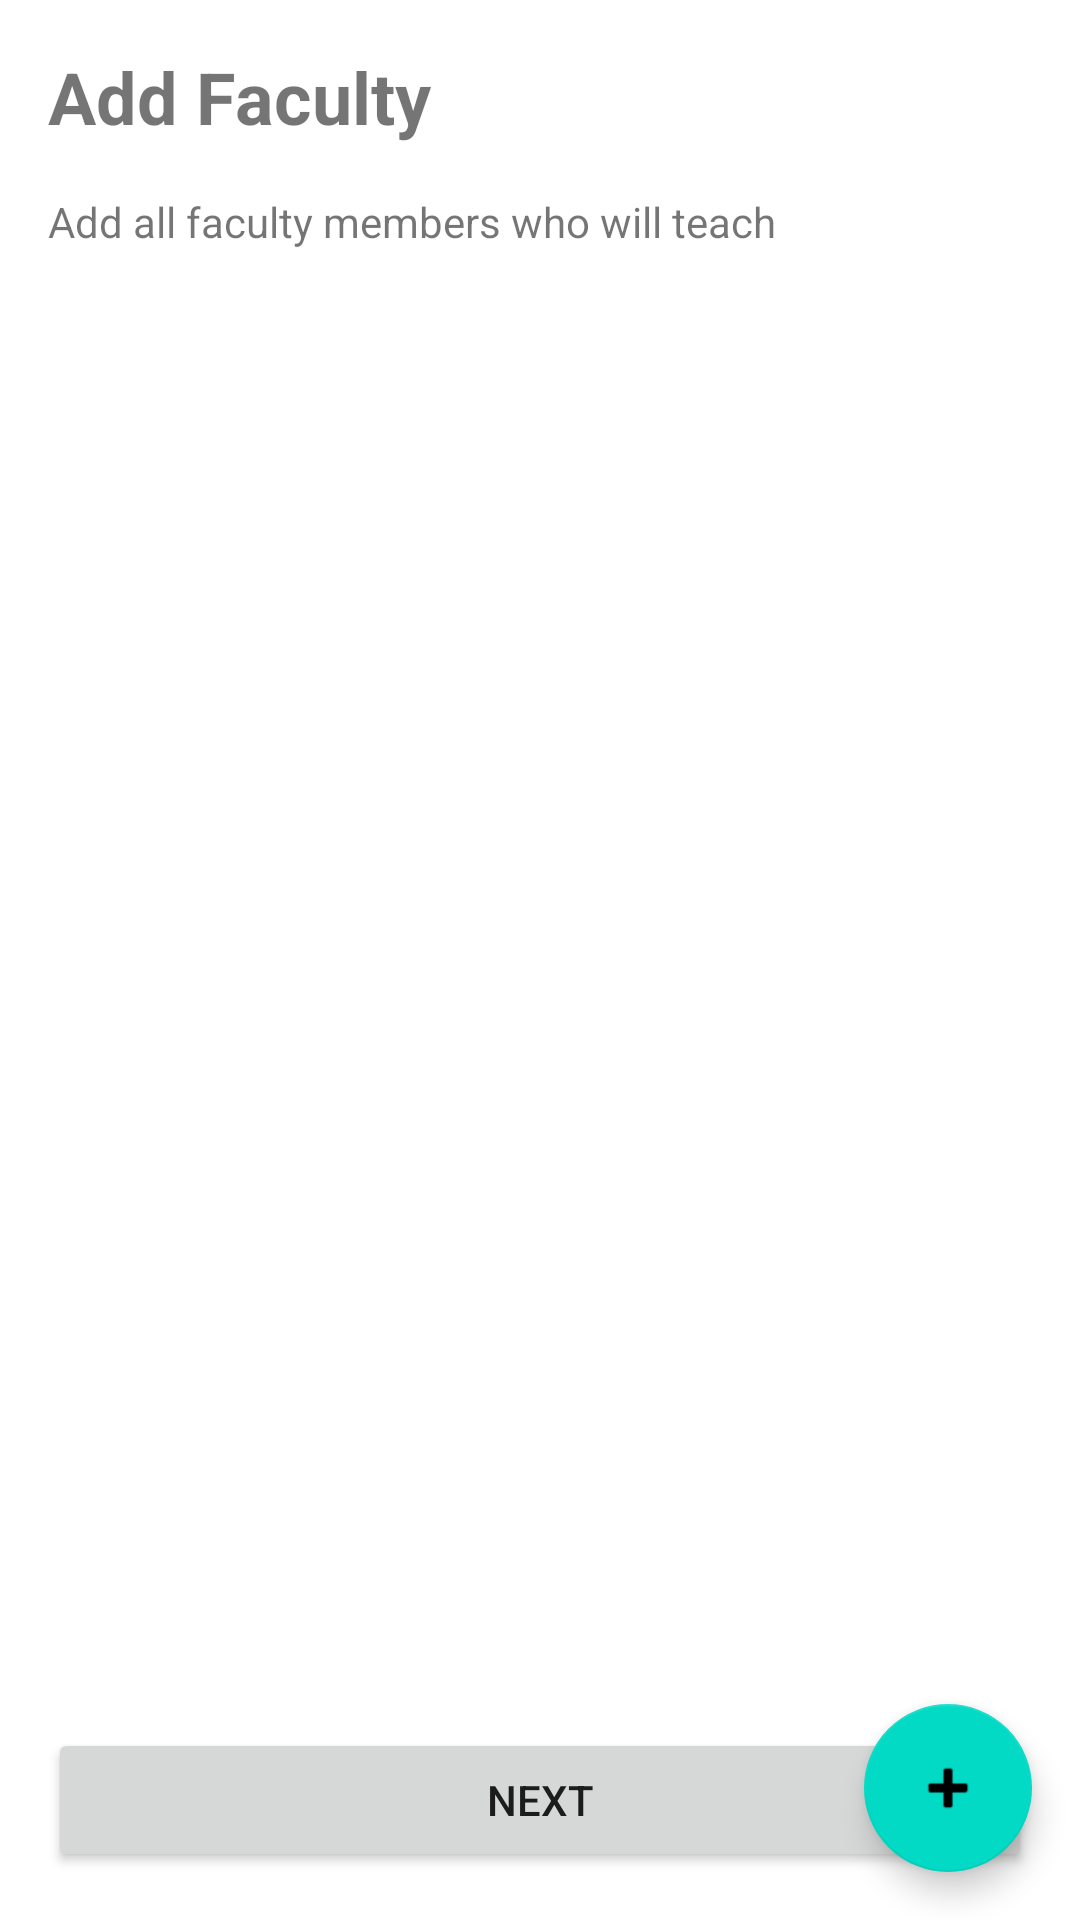

Layout XML and referenced resources for this Android screen:
<!-- AndroidManifest.xml: application theme Theme.Timie -->
<!-- res/layout/activity_faculty_input.xml -->
<?xml version="1.0" encoding="utf-8"?>
<androidx.coordinatorlayout.widget.CoordinatorLayout xmlns:android="http://schemas.android.com/apk/res/android"
    xmlns:app="http://schemas.android.com/apk/res-auto"
    android:layout_width="match_parent"
    android:layout_height="match_parent">

    <LinearLayout
        android:layout_width="match_parent"
        android:layout_height="match_parent"
        android:orientation="vertical"
        android:padding="16dp">

        <TextView
            android:id="@+id/titleText"
            android:layout_width="match_parent"
            android:layout_height="wrap_content"
            android:text="@string/faculty_input_title"
            android:textSize="24sp"
            android:textStyle="bold"
            android:layout_marginBottom="16dp" />

        <TextView
            android:id="@+id/instructionText"
            android:layout_width="match_parent"
            android:layout_height="wrap_content"
            android:text="@string/faculty_input_instruction"
            android:textSize="14sp"
            android:layout_marginBottom="16dp" />

        <androidx.recyclerview.widget.RecyclerView
            android:id="@+id/facultiesRecyclerView"
            android:layout_width="match_parent"
            android:layout_height="0dp"
            android:layout_weight="1"
            android:layout_marginBottom="16dp" />

        <Button
            android:id="@+id/nextButton"
            android:layout_width="match_parent"
            android:layout_height="wrap_content"
            android:text="@string/next_button" />

    </LinearLayout>

    <com.google.android.material.floatingactionbutton.FloatingActionButton
        android:id="@+id/addFacultyFab"
        android:layout_width="wrap_content"
        android:layout_height="wrap_content"
        android:layout_gravity="bottom|end"
        android:layout_margin="16dp"
        android:contentDescription="@string/add_faculty"
        app:srcCompat="@android:drawable/ic_input_add" />

</androidx.coordinatorlayout.widget.CoordinatorLayout>
<!-- resources referenced by this layout -->
<resources>
  <string name="add_faculty">Add Faculty</string>
  <string name="faculty_input_instruction">Add all faculty members who will teach</string>
  <string name="faculty_input_title">Add Faculty</string>
  <string name="next_button">Next</string>
  <style name="Theme.Timie" parent="Theme.MaterialComponents.DayNight.DarkActionBar">
          
          <item name="colorPrimary">@color/purple_500</item>
          <item name="colorPrimaryVariant">@color/purple_700</item>
          <item name="colorOnPrimary">@color/white</item>
          
          <item name="colorSecondary">@color/teal_200</item>
          <item name="colorSecondaryVariant">@color/teal_700</item>
          <item name="colorOnSecondary">@color/black</item>
          
          <item name="android:statusBarColor">?attr/colorPrimaryVariant</item>
          
      </style>
  <!-- not gathered from this repository: default colours our renderer supplied (Android Studio template values) -->
  <color name="purple_500">#FF6200EE</color>
  <color name="purple_700">#FF3700B3</color>
  <color name="teal_200">#FF03DAC5</color>
  <color name="teal_700">#FF018786</color>
  <color name="black">#FF000000</color>
  <color name="white">#FFFFFFFF</color>
</resources>
